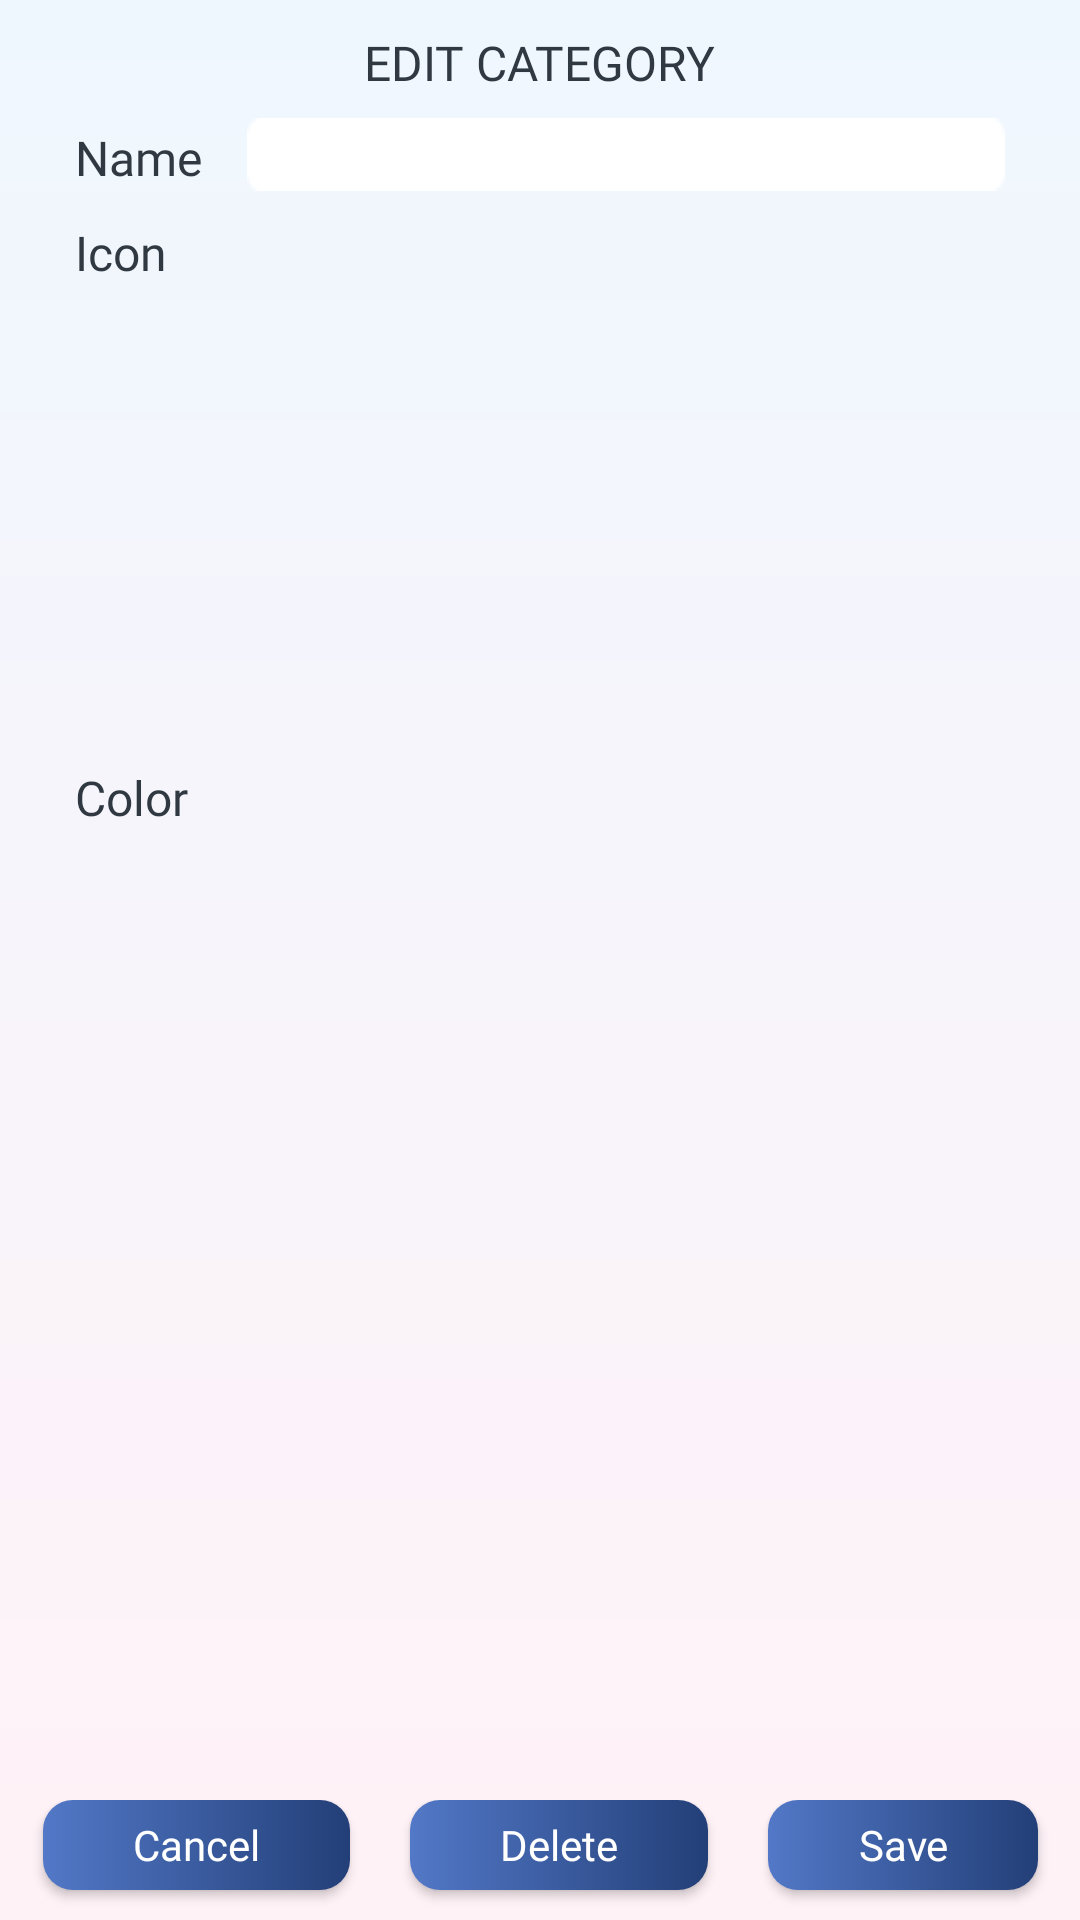

Write the Android layout XML for this screen, with the resource values it uses.
<!-- AndroidManifest.xml: application theme Theme.Proj_MoneyManager -->
<!-- res/layout/dialog_edit_category.xml -->
<?xml version="1.0" encoding="utf-8"?>
<FrameLayout xmlns:android="http://schemas.android.com/apk/res/android"
    xmlns:tools="http://schemas.android.com/tools"
    android:layout_width="match_parent"
    android:layout_height="match_parent"
    xmlns:app="http://schemas.android.com/apk/res-auto"
    tools:context=".activities.Expense.NewCategoryFragment"
    android:layout_margin="10dp"
    >
        <LinearLayout
            android:layout_width="match_parent"
            android:layout_height="match_parent"
            android:orientation="vertical"
            android:background="@drawable/main_background">
            <TextView
                android:id="@+id/textview_labelAddCategory"
                android:layout_width="wrap_content"
                android:layout_height="wrap_content"
                android:fontFamily="@font/sf_pro_text_medium"
                android:text="@string/EDIT_CATEGORY"
                android:textSize="16sp"
                android:layout_marginTop="10dp"
                android:textColor="@color/black_blue"
                android:layout_gravity="center"
                >
            </TextView>

            <androidx.constraintlayout.widget.ConstraintLayout
                android:layout_width="match_parent"
                android:layout_height="match_parent">

                <TextView
                    android:layout_width="wrap_content"
                    android:layout_height="wrap_content"
                    android:id="@+id/textview_Name_addCategory"
                    android:text="@string/Name"
                    android:fontFamily="@font/sf_pro_text_medium"
                    app:layout_constraintTop_toTopOf="parent"
                    app:layout_constraintStart_toStartOf="parent"
                    android:layout_marginTop="10dp"
                    android:layout_marginLeft="25dp"
                    android:textSize="16sp"
                    android:textColor="@color/black_blue"
                    >
                </TextView>
                <EditText
                    android:id="@+id/edittext_nameCategory"
                    android:layout_width="0dp"
                    android:layout_height="wrap_content"
                    android:background="@drawable/edittext_income"
                    app:layout_constraintTop_toTopOf="@+id/textview_Name_addCategory"
                    app:layout_constraintBottom_toBottomOf="@id/textview_Name_addCategory"
                    app:layout_constraintRight_toRightOf="parent"
                    app:layout_constraintLeft_toRightOf="@id/textview_Name_addCategory"
                    app:layout_constraintBaseline_toBaselineOf="@id/textview_Name_addCategory"
                    android:layout_marginLeft="15dp"
                    android:layout_marginRight="25dp"
                    android:layout_marginBottom="15dp"
                    android:textColor="@color/black_blue"
                    >
                </EditText>
                <TextView
                    android:id="@id/textview_Icon_addCategory"
                    android:layout_width="wrap_content"
                    android:layout_height="wrap_content"
                    android:layout_marginTop="10dp"
                    android:layout_marginLeft="25dp"
                    android:layout_marginBottom="15dp"
                    android:fontFamily="@font/sf_pro_text_medium"
                    android:text="@string/Icon"
                    android:textColor="@color/black_blue"
                    android:textSize="16sp"
                    app:layout_constraintTop_toBottomOf="@+id/textview_Name_addCategory"
                    app:layout_constraintLeft_toLeftOf="parent"/>
                <GridView
                    android:id="@+id/gridview_icon"
                    android:layout_width="match_parent"
                    android:layout_height="150dp"
                    android:numColumns="5"
                    tools:listitem="@layout/gv_item_icon"
                    android:layout_marginHorizontal="5dp"
                    app:layout_constraintTop_toBottomOf="@+id/textview_Icon_addCategory"
                    app:layout_constraintBottom_toTopOf="@+id/textview_Color_addCategory"
                    app:layout_constraintLeft_toLeftOf="parent"
                    android:layout_marginBottom="10dp"
                    app:layout_constraintRight_toRightOf="parent"
                    android:background="@drawable/border_selector"
                    android:verticalSpacing="10dp"
                    />
                <TextView
                    android:id="@+id/textview_Color_addCategory"
                    android:layout_width="wrap_content"
                    android:layout_height="wrap_content"
                    android:layout_marginTop="10dp"
                    android:layout_marginLeft="25dp"
                    android:layout_marginBottom="15dp"
                    android:fontFamily="@font/sf_pro_text_medium"
                    android:text="@string/Color"
                    android:textColor="@color/black_blue"
                    android:textSize="16sp"
                    app:layout_constraintTop_toBottomOf="@+id/gridview_icon"
                    app:layout_constraintLeft_toLeftOf="parent"
                    />
                <GridView
                    android:id="@+id/gridview_color"
                    android:layout_width="match_parent"
                    android:layout_height="0dp"
                    android:numColumns="4"
                    tools:listitem="@layout/gv_item_color"
                    android:layout_marginHorizontal="5dp"
                    app:layout_constraintTop_toBottomOf="@+id/textview_Color_addCategory"
                    app:layout_constraintBottom_toTopOf="@+id/action"
                    app:layout_constraintLeft_toLeftOf="parent"
                    android:layout_marginBottom="10dp"
                    app:layout_constraintRight_toRightOf="parent"
                    android:background="@drawable/border_selector"
                    />
                <LinearLayout
                    android:id="@+id/action"
                    android:layout_width="wrap_content"
                    android:layout_height="wrap_content"
                    android:weightSum="3"
                    app:layout_constraintStart_toStartOf="parent"
                    app:layout_constraintEnd_toEndOf="parent"
                    app:layout_constraintBaseline_toBottomOf="parent"
                    app:layout_constraintTop_toBottomOf="@id/gridview_color"
                    app:layout_constraintBottom_toBottomOf="parent"
                    >

                <Button
                    android:id="@+id/btn_cancelCategory"
                    android:layout_width="wrap_content"
                    android:layout_height="30dp"
                    style="@style/ButtonStyle"
                    android:text="@string/Cancel"
                    android:layout_marginBottom="10dp"
                    android:layout_marginHorizontal="10dp"
                    >
                </Button>
                <Button
                    android:id="@+id/btn_deleteCategory"
                    android:layout_width="wrap_content"
                    android:layout_height="30dp"
                    style="@style/ButtonStyle"
                    android:text="@string/Delete"
                    android:layout_marginBottom="10dp"
                    android:layout_marginHorizontal="10dp"
                    >
                </Button>
                    <Button
                    android:id="@+id/btn_saveCategory"
                    android:layout_width="wrap_content"
                    android:layout_height="30dp"
                    style="@style/ButtonStyle"
                    android:text="@string/Save"
                    android:layout_marginBottom="10dp"
                    android:layout_marginHorizontal="10dp"
                    >
                </Button>
                </LinearLayout>
            </androidx.constraintlayout.widget.ConstraintLayout>

        </LinearLayout>
</FrameLayout>
<!-- res/layout/gv_item_icon.xml (included above) -->
<?xml version="1.0" encoding="utf-8"?>
<androidx.constraintlayout.widget.ConstraintLayout xmlns:android="http://schemas.android.com/apk/res/android"
    android:layout_width="wrap_content"
    android:layout_height="wrap_content"
    xmlns:app="http://schemas.android.com/apk/res-auto">
    <ImageButton xmlns:android="http://schemas.android.com/apk/res/android"
        android:id="@+id/imagebutton_itemicon"
        android:layout_width="wrap_content"
        android:layout_height="wrap_content"
        android:gravity="center"
        android:padding="16dp"
        android:scaleType="fitXY"
        app:layout_constraintTop_toTopOf="parent"
        app:layout_constraintEnd_toEndOf="parent"
        app:layout_constraintStart_toStartOf="parent"
        app:layout_constraintBottom_toBottomOf="parent"
        android:background="@drawable/border_selector2"
        />
</androidx.constraintlayout.widget.ConstraintLayout>
<!-- res/layout/gv_item_color.xml (included above) -->
<?xml version="1.0" encoding="utf-8"?>
<androidx.constraintlayout.widget.ConstraintLayout xmlns:android="http://schemas.android.com/apk/res/android"
    android:layout_width="wrap_content"
    android:layout_height="wrap_content"
    xmlns:app="http://schemas.android.com/apk/res-auto">
    <ImageButton xmlns:android="http://schemas.android.com/apk/res/android"
        android:id="@+id/imagebutton_itemcolor"
        android:layout_width="0dp"
        android:layout_height="0dp"
        app:layout_constraintDimensionRatio="1:1"
        android:gravity="center"
        android:padding="16dp"
        android:scaleType="fitXY"
        app:layout_constraintTop_toTopOf="parent"
        app:layout_constraintEnd_toEndOf="parent"
        app:layout_constraintStart_toStartOf="parent"
        app:layout_constraintBottom_toBottomOf="parent"
        android:background="@drawable/border_selector"
/>
</androidx.constraintlayout.widget.ConstraintLayout>
<!-- resources referenced by this layout -->
<resources>
  <color name="black_blue">#303841</color>
  <!-- drawable border_selector (drawable) -->
  <?xml version="1.0" encoding="utf-8"?>
  <selector xmlns:android="http://schemas.android.com/apk/res/android">
      
      <item android:state_selected="true">
          <shape android:shape="rectangle">
              <solid android:color="@android:color/transparent" /> 
              <corners android:radius="10dp" />
              <stroke android:color="@color/light_blue" android:width="2dp" /> 
          </shape>
      </item>
      
      <item>
          <shape android:shape="rectangle">
              <solid android:color="@android:color/transparent" /> 
              <stroke android:color="@android:color/transparent" android:width="2dp" /> 
          </shape>
      </item>
  </selector>
  <!-- drawable main_background (drawable) -->
  <?xml version="1.0" encoding="utf-8"?>
  <shape xmlns:android="http://schemas.android.com/apk/res/android">
      <gradient
          android:startColor="#FFF2F7"
          android:endColor="#EFF7FE"
          android:angle="90"
          />
  </shape>
  <string name="Cancel">Cancel</string>
  <string name="Color">Color</string>
  <string name="Delete">Delete</string>
  <string name="EDIT_CATEGORY">EDIT CATEGORY</string>
  <string name="Icon">Icon</string>
  <string name="Name">Name</string>
  <string name="Save">Save</string>
  <style name="ButtonStyle" parent="Widget.AppCompat.Button">
          <item name="android:background">@drawable/custom_button_background</item>
          <item name="android:autoSizeTextType">uniform</item>
          <item name="android:fontFamily">@font/sf_pro_text_medium</item>
          <item name="android:textColor">@color/white</item>
          <item name="android:textAllCaps">false</item>
          <item name="android:paddingHorizontal">30dp</item>
          <item name="android:paddingVertical">-30dp</item>
          
      </style>
  <style name="Theme.Proj_MoneyManager" parent="Theme.AppCompat.Light.NoActionBar">
          
          <item name="colorPrimary">@color/purple_500</item>
          <item name="colorPrimaryVariant">@color/purple_700</item>
          <item name="colorOnPrimary">@color/white</item>
          
          <item name="colorSecondary">@color/teal_200</item>
          <item name="colorSecondaryVariant">@color/teal_700</item>
          <item name="colorOnSecondary">@color/black</item>
          
          <item name="android:statusBarColor">?attr/colorPrimaryVariant</item>
          
      </style>
  <color name="light_blue">#123E6D</color>
  <color name="light_gray2">#DDDDDD</color>
  <!-- drawable custom_button_background (drawable) -->
  <selector xmlns:android="http://schemas.android.com/apk/res/android">
      
      <item android:state_pressed="true">
          <shape>
              <solid android:color="#7D8895" />
              <corners android:radius="8dp" />
          </shape>
      </item>
      
      <item>
          <shape>
              <solid android:color="@color/white" />
              <corners android:radius="10dp" />
              <gradient
                  android:startColor="#5278C7"
                  android:endColor="#233F78"
                  android:angle="360"
                  />
          </shape>
      </item>
  </selector>
  <color name="white">#FFFFFFFF</color>
  <color name="purple_500">#FF6200EE</color>
  <color name="purple_700">#FF3700B3</color>
  <color name="teal_200">#FF03DAC5</color>
  <color name="teal_700">#FF018786</color>
  <color name="black">#FF000000</color>
</resources>
